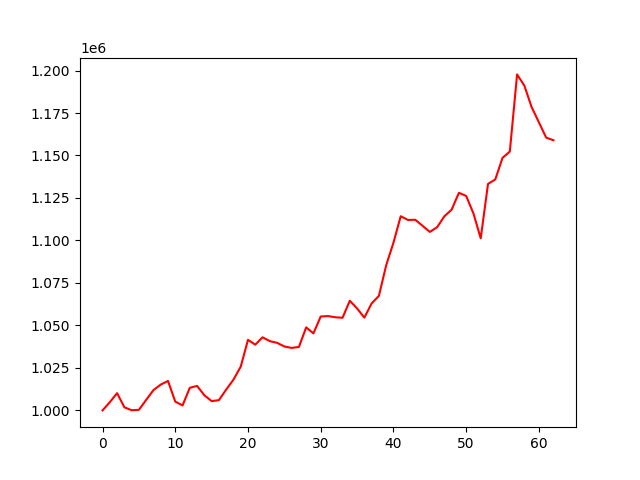

The data file committed next to this chart (first rows):
account_value, date, daily_return
1000000, 2021-07-05, 
1004829, 2021-07-06, 0.004829
1010139, 2021-07-07, 0.005285
1001846, 2021-07-08, -0.00821
1000091, 2021-07-09, -0.001752
1000333, 2021-07-12, 0.0002422
1006193, 2021-07-13, 0.005858
1011956, 2021-07-14, 0.005727
1015190, 2021-07-15, 0.003196
1017318, 2021-07-16, 0.002096
1005179, 2021-07-19, -0.01193
1002923, 2021-07-20, -0.002245
1013307, 2021-07-22, 0.01035
1014392, 2021-07-23, 0.00107
1008921, 2021-07-26, -0.005393
1005467, 2021-07-27, -0.003424
1006022, 2021-07-28, 0.0005518
1012247, 2021-07-29, 0.006188
1018099, 2021-07-30, 0.005781
1025750, 2021-08-02, 0.007514
1041533, 2021-08-03, 0.01539
1038662, 2021-08-04, -0.002757
1043021, 2021-08-05, 0.004197
1040758, 2021-08-06, -0.00217
1039759, 2021-08-09, -0.0009592
1037620, 2021-08-10, -0.002057
1036780, 2021-08-11, -0.0008098
1037332, 2021-08-12, 0.0005319
1048835, 2021-08-13, 0.01109
1045329, 2021-08-16, -0.003343
1055255, 2021-08-17, 0.009495
1055511, 2021-08-18, 0.0002433
1054810, 2021-08-20, -0.0006647
1054507, 2021-08-23, -0.0002872
1064541, 2021-08-24, 0.009515
1059969, 2021-08-25, -0.004295
1054599, 2021-08-26, -0.005066
1062939, 2021-08-27, 0.007909
1067414, 2021-08-30, 0.00421
1085424, 2021-08-31, 0.01687
1098693, 2021-09-01, 0.01222
1114266, 2021-09-02, 0.01417
1112053, 2021-09-03, -0.001986
1112183, 2021-09-06, 0.0001168
1108633, 2021-09-07, -0.003192
1105018, 2021-09-08, -0.003261
1107774, 2021-09-09, 0.002494
1114213, 2021-09-13, 0.005813
1118124, 2021-09-14, 0.00351
1128047, 2021-09-15, 0.008875
1126179, 2021-09-16, -0.001656
1115883, 2021-09-17, -0.009143
1101233, 2021-09-20, -0.01313
1133256, 2021-09-21, 0.02908
1135896, 2021-09-22, 0.002329
1148634, 2021-09-23, 0.01121
1152295, 2021-09-24, 0.003187
1197716, 2021-09-27, 0.03942
1191093, 2021-09-28, -0.005529
1178459, 2021-09-29, -0.01061
... 3 more rows
